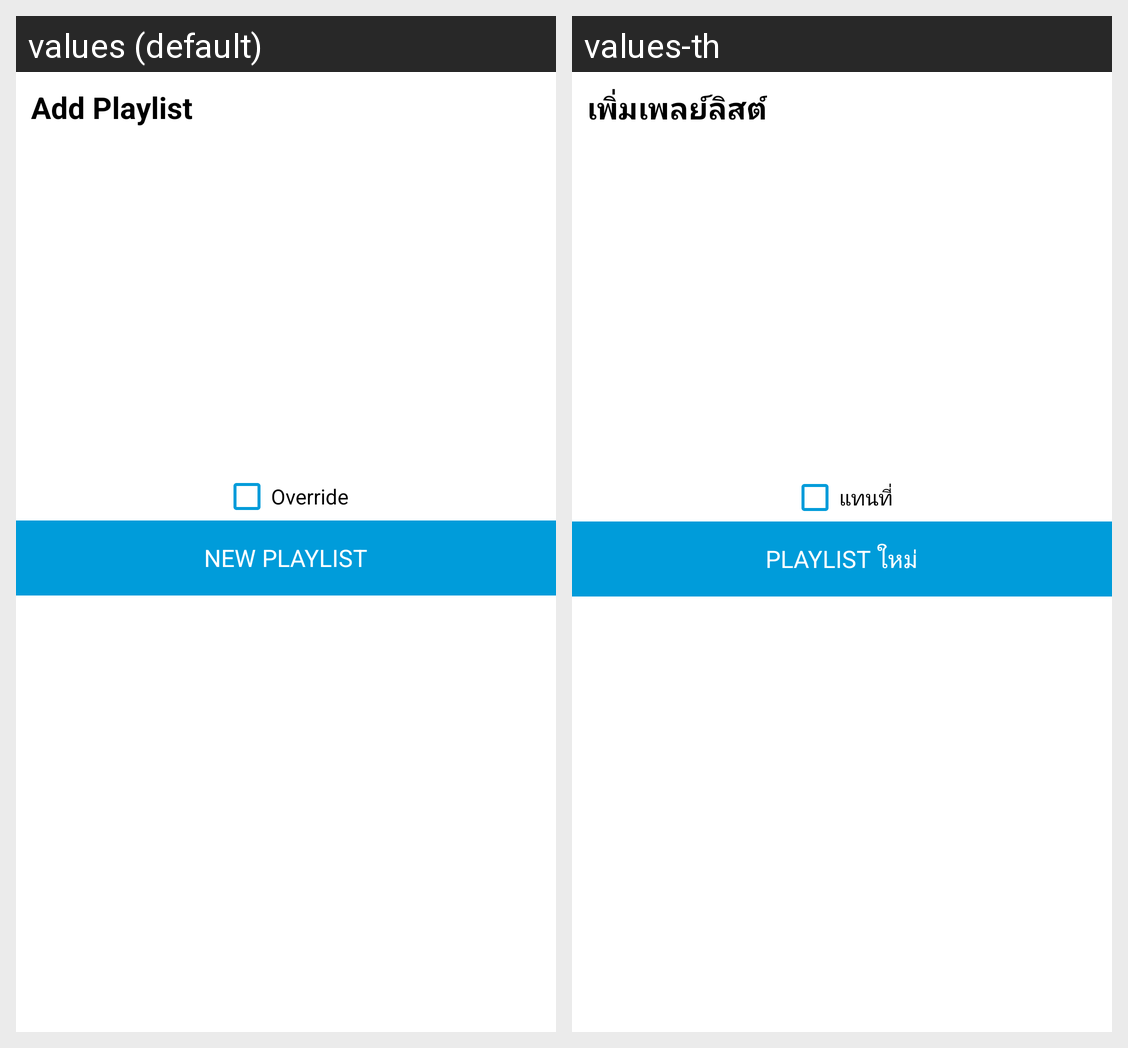

For this localized Android screen grid, give each drawn string resource with its value in every locale shown.
Android screen res/layout/dialog_add_to_playlist.xml rendered under 2 locales, left to right: values (default), values-th. Device: Nexus 5 (rendered at 1080×1920; each locale shown at half size, 540×960, under a caption strip naming it); theme AppTheme.Base.
Strings drawn on this screen, with the default value and each locale's value (text and hints the layout hard-codes, and strings that could not be matched under every locale, appear in the picture but are not listed):

add_playlist
  values: Add Playlist
  values-th: เพิ่มเพลย์ลิสต์

override
  values: Override
  values-th: แทนที่

new_playlist_caps
  values: NEW PLAYLIST
  values-th: PLAYLIST ใหม่
